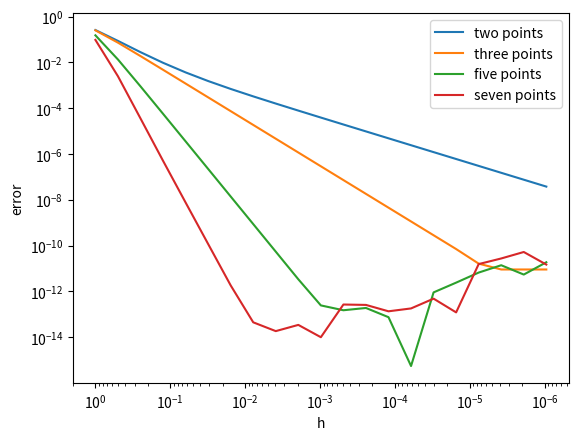

The matplotlib source for this figure:
import math
import numpy as np
import matplotlib.pylab as plt

def function_1(x):
    return math.cos(math.sin(x))

def function_1_diff(x):
    return -math.sin(math.sin(x)) * math.cos(x)

def numerical_diff_2(f, x, h=1e-4):
    return (f(x + h) - f(x)) / h

def numerical_diff_3(f, x, h=1e-4):
    return (f(x + h) - f(x - h)) / (2 * h)

def numerical_diff_5(f, x, h=1e-4):
    return (-f(x + 2*h) + 8*f(x + h) - 8*f(x - h) + f(x - 2*h)) / (12 * h)

def numerical_diff_7(f, x, h=1e-4):
    return (f(x + 3*h) - 9*f(x + 2*h) + 45*f(x + h) \
            - 45*f(x - h) + 9*f(x - 2*h) - f(x - 3*h)) / (60 * h)

if __name__ == '__main__':
    """
    Evaluate the error of numerical differentiation.
    The target function is
        y = cos (sinx), x = PI / 4
    Perform 2 point, 3 point, 5 point and 7 point approximation.
    The smaller the step h, the smaller the truncation error but the larger 
    the effect of the rounding error.
    Reference: https://na-inet.jp/nasoft/chap15.pdf
    """

    x0 = math.pi / 4

    # print(function_1_diff(x0))
    # print(numerical_diff_2(function_1, x0))
    # print(numerical_diff_3(function_1, x0))
    # print(numerical_diff_5(function_1, x0))
    # print(numerical_diff_7(function_1, x0))

    i = 0
    x1 = np.zeros(21)
    y2 = np.zeros(21)
    y3 = np.zeros(21)
    y5 = np.zeros(21)
    y7 = np.zeros(21)
    real_value = function_1_diff(x0)
    for x in range(0, 21):
        h = 2 ** (-x)
        # print(h)

        x1[i] = h
        y2[i] = np.fabs(numerical_diff_2(function_1, x0, h=h) - real_value)
        y3[i] = np.fabs(numerical_diff_3(function_1, x0, h=h) - real_value)
        y5[i] = np.fabs(numerical_diff_5(function_1, x0, h=h) - real_value)
        y7[i] = np.fabs(numerical_diff_7(function_1, x0, h=h) - real_value)

        i += 1

    # print('x1:\n{}'.format(x0))
    # print('-----')
    # print('y2:\n{}'.format(y2))
    # print('-----')
    # print('y3:\n{}'.format(y3))
    # print('-----')
    # print('y5:\n{}'.format(y5))
    # print('-----')
    # print('y7:\n{}'.format(y7))

    plt.xscale("log")
    plt.yscale("log")
    ax = plt.gca()
    ax.invert_xaxis()
    ax.set_xlabel('h')
    ax.set_ylabel('error')
    plt.plot(x1, y2, label="two points")
    plt.plot(x1, y3, label="three points")
    plt.plot(x1, y5, label="five points")
    plt.plot(x1, y7, label="seven points")
    plt.legend(loc='upper right')
    plt.show()


